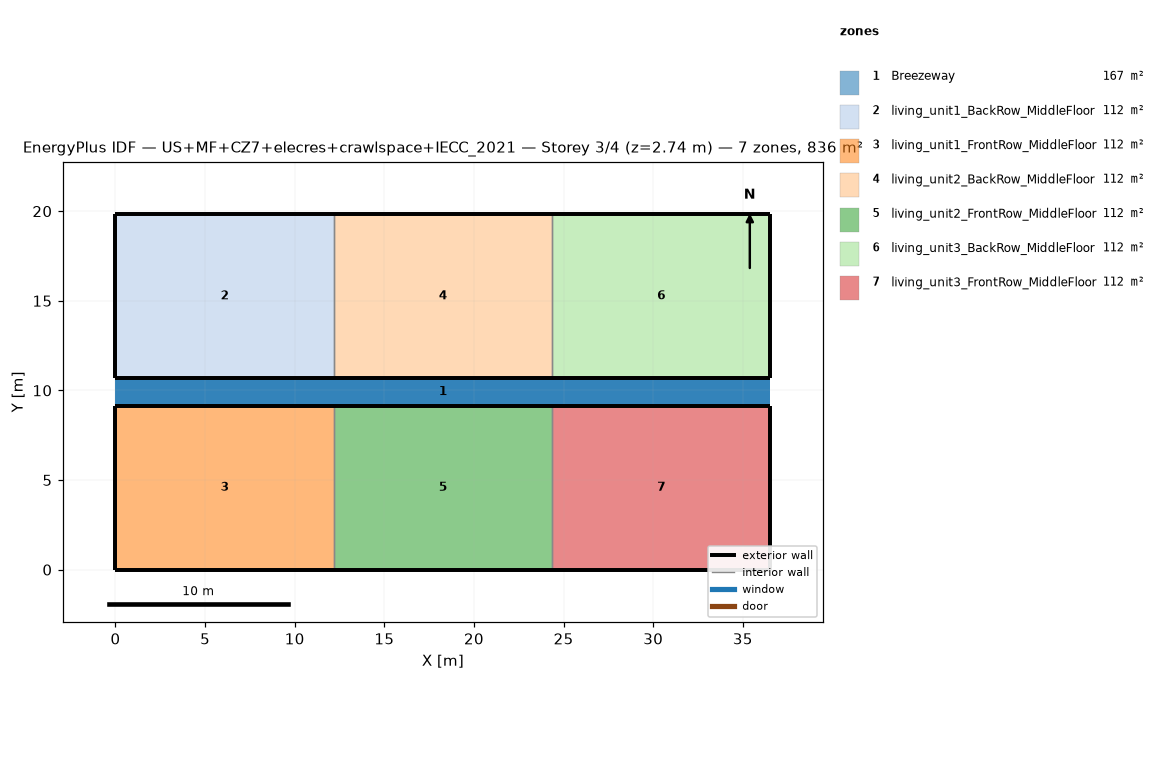
=== STOREY PLAN SPEC (per zone: floor XY polygon, exterior-wall plan segments, windows/doors) ===
zone 1: Breezeway  (167.0 m²)
  floor: (36.54, 9.16) (0.00, 9.16) (0.00, 10.68) (36.54, 10.68)
  floor: (36.54, 9.16) (0.00, 9.16) (0.00, 10.68) (36.54, 10.68)
  floor: (36.54, 9.16) (0.00, 9.16) (0.00, 10.68) (36.54, 10.68)
zone 2: living_unit1_BackRow_MiddleFloor  (111.5 m²)
  floor: (12.18, 10.68) (0.00, 10.68) (0.00, 19.84) (12.18, 19.84)
  exterior wall: (0.00, 10.68) – (12.18, 10.68)  [12.2 m]
  exterior wall: (12.18, 19.84) – (0.00, 19.84)  [12.2 m]
  exterior wall: (0.00, 19.84) – (0.00, 10.68)  [9.2 m]
  interior walls: 1
zone 3: living_unit1_FrontRow_MiddleFloor  (111.5 m²)
  floor: (12.18, 0.00) (0.00, 0.00) (0.00, 9.16) (12.18, 9.16)
  exterior wall: (0.00, 0.00) – (12.18, 0.00)  [12.2 m]
  exterior wall: (12.18, 9.16) – (0.00, 9.16)  [12.2 m]
  exterior wall: (0.00, 9.16) – (0.00, 0.00)  [9.2 m]
  interior walls: 1
zone 4: living_unit2_BackRow_MiddleFloor  (111.5 m²)
  floor: (24.36, 10.68) (12.18, 10.68) (12.18, 19.84) (24.36, 19.84)
  exterior wall: (12.18, 10.68) – (24.36, 10.68)  [12.2 m]
  exterior wall: (24.36, 19.84) – (12.18, 19.84)  [12.2 m]
  interior walls: 2
zone 5: living_unit2_FrontRow_MiddleFloor  (111.5 m²)
  floor: (24.36, 0.00) (12.18, 0.00) (12.18, 9.16) (24.36, 9.16)
  exterior wall: (12.18, 0.00) – (24.36, 0.00)  [12.2 m]
  exterior wall: (24.36, 9.16) – (12.18, 9.16)  [12.2 m]
  interior walls: 2
zone 6: living_unit3_BackRow_MiddleFloor  (111.5 m²)
  floor: (36.54, 10.68) (24.36, 10.68) (24.36, 19.84) (36.54, 19.84)
  exterior wall: (24.36, 10.68) – (36.54, 10.68)  [12.2 m]
  exterior wall: (36.54, 10.68) – (36.54, 19.84)  [9.2 m]
  exterior wall: (36.54, 19.84) – (24.36, 19.84)  [12.2 m]
  interior walls: 1
zone 7: living_unit3_FrontRow_MiddleFloor  (111.5 m²)
  floor: (36.54, 0.00) (24.36, 0.00) (24.36, 9.16) (36.54, 9.16)
  exterior wall: (24.36, 0.00) – (36.54, 0.00)  [12.2 m]
  exterior wall: (36.54, 0.00) – (36.54, 9.16)  [9.2 m]
  exterior wall: (36.54, 9.16) – (24.36, 9.16)  [12.2 m]
  interior walls: 1

=== DERIVED (storey summary) ===
Building: US+MF+CZ7+elecres+crawlspace+IECC_2021
Storey: 3 of 4  (floor level z = 2.74 m)
Storey gross floor area: 836.2 m²
Zones on this storey: 7
  - Breezeway: floor 167.0 m²
  - living_unit1_BackRow_MiddleFloor: floor 111.5 m²; exterior wall 33.5 m (86.9 m²); WWR 0.0%
  - living_unit1_FrontRow_MiddleFloor: floor 111.5 m²; exterior wall 33.5 m (86.9 m²); WWR 0.0%
  - living_unit2_BackRow_MiddleFloor: floor 111.5 m²; exterior wall 24.4 m (63.1 m²); WWR 0.0%
  - living_unit2_FrontRow_MiddleFloor: floor 111.5 m²; exterior wall 24.4 m (63.1 m²); WWR 0.0%
  - living_unit3_BackRow_MiddleFloor: floor 111.5 m²; exterior wall 33.5 m (86.9 m²); WWR 0.0%
  - living_unit3_FrontRow_MiddleFloor: floor 111.5 m²; exterior wall 33.5 m (86.9 m²); WWR 0.0%
Zone adjacency (shared interzone walls):
  - living_unit1_BackRow_MiddleFloor ↔ living_unit2_BackRow_MiddleFloor
  - living_unit1_FrontRow_MiddleFloor ↔ living_unit2_FrontRow_MiddleFloor
  - living_unit2_BackRow_MiddleFloor ↔ living_unit3_BackRow_MiddleFloor
  - living_unit2_FrontRow_MiddleFloor ↔ living_unit3_FrontRow_MiddleFloor